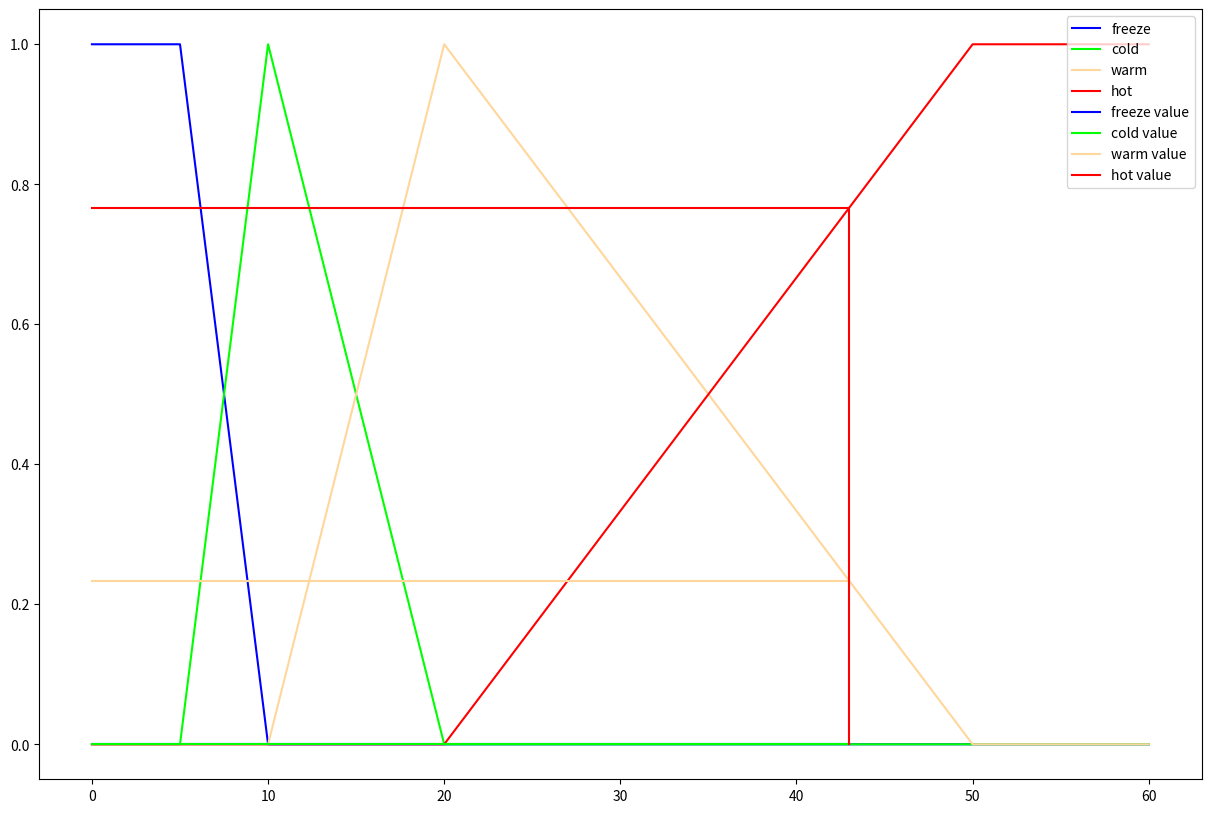

Write Python code to recreate this figure.
# pip install matplotlib

from matplotlib import pyplot as plt

class BaseFuzzy():

    def __init__(self):
        self.minimum = 0
        self.maximum = 0

    def up(self, x):
        return (x - self.minimum) / (self.maximum - self.minimum)
    def down(self, x):
        return (self.maximum - x) / (self.maximum - self.minimum)

class Temp(BaseFuzzy):

    def __init__(self):
        self.t1 = 5
        self.t2 = 10
        self.t3 = 20
        self.t4 = 50
        self.tn = 60

        self.red = [1, 0, 0]
        self.blue = [0, 0, 1]
        self.green = [0, 1, 0]
        self.yellow = [255/255, 214/255, 155/255]

    def freeze(self, x):
        # 0 - t1 = 1
        # t1 - t2 = down
        if x < self.t1:
            return 1
        elif self.t1 <= x <= self.t2:
            self.minimum = self.t1
            self.maximum = self.t2
            return self.down(x)
        else:
            return 0
    def cold(self, x):
        # t1 - t2 = up
        # t2 - t3 = down
        if self.t1 <= x <= self.t2:
            self.minimum = self.t1
            self.maximum = self.t2
            return self.up(x)
        elif self.t2 <= x <= self.t3:
            self.minimum = self.t2
            self.maximum = self.t3
            return self.down(x)
        else:
            return 0
    def warm(self, x):
        # t2 - t3 = up
        # t3 - t4 = down
        if self.t2 <= x <= self.t3:
            self.minimum = self.t2
            self.maximum = self.t3
            return self.up(x)
        elif self.t3 <= x <= self.t4:
            self.minimum = self.t3
            self.maximum = self.t4
            return self.down(x)
        else:
            return 0
    def hot(self, x):
        # t3 - t4 = up
        # t4-.... = 1
        if self.t3 <= x <= self.t4:
            self.minimum = self.t3
            self.maximum = self.t4
            return self.up(x)
        elif x > self.t4:
            return 1
        else:
            return 0
    
    def graph(self, value=None):
        plt.figure(figsize=(15, 10))
        # freeze
        # 0 - t1 = 1 [1, 1]
        # t1 - t2 = down[1, 0]
        # t2- tn = 0 [0, 0]
        x_freeze = [0, self.t1, self.t2, self.tn]
        y_freeze = [1, 1, 0, 0]
        plt.plot(x_freeze, y_freeze, label='freeze', color=self.blue)
        # cold
        # 0 - t1 = 0 [0, 0] 
        # t1 - t2 = up [0, 1]
        # t2 - t3 = down [1, 0]
        # t3 - tn = 0 [0, 0]
        x_cold = [0, self.t1, self.t2, self.t3, self.tn]
        y_cold = [0, 0, 1, 0, 0]
        plt.plot(x_cold, y_cold, label='cold', color=self.green)
        # warm
        # 0 - t2 = 0 [0, 0]
        # t2 - t3 = up [0, 1]
        # t3 - t4 = down [1, 0]
        # t4 - tn = 0 [0, 0]
        x_warm = [0, self.t2, self.t3, self.t4, self.tn]
        y_warm = [0, 0, 1, 0, 0]
        plt.plot(x_warm, y_warm, label='warm', color=self.yellow)
        # hot
        # 0 - t3 = 0 [0, 0]
        # t3 - t4 = up [0, 1]
        # t4 - tn = 1 [1, 1]
        x_hot = [0, self.t3, self.t4, self.tn]
        y_hot = [0, 0, 1, 1]
        plt.plot(x_hot, y_hot, label='hot', color=self.red)

        if value:
            x_param = [0, value, value]
            freeze_value = temp.freeze(value)
            cold_value = temp.cold(value)
            warm_value = temp.warm(value)
            hot_value = temp.hot(value)
            # freeze
            y_freeze_values = [freeze_value, freeze_value, 0]
            plt.plot(x_param, y_freeze_values, label='freeze value', color=self.blue)
            # cold
            y_cold_values = [cold_value, cold_value, 0]
            plt.plot(x_param, y_cold_values, label='cold value', color=self.green)
            # warm
            y_warm_values = [warm_value, warm_value, 0]
            plt.plot(x_param, y_warm_values, label='warm value', color=self.yellow)
            # hot
            y_hot_values = [hot_value, hot_value, 0]
            plt.plot(x_param, y_hot_values, label='hot value', color=self.red)

        plt.legend(loc='upper right')
        plt.show()

temp = Temp()
x = 43
print('freeze', temp.freeze(x))
print('cold', temp.cold(x))
print('warm', temp.warm(x))
print('hot', temp.hot(x))

temp.graph(x)
